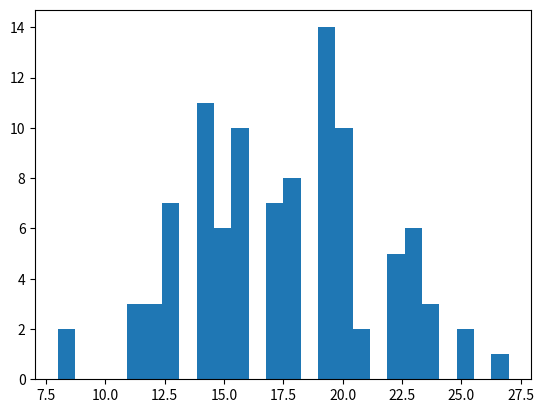

Generate this figure with matplotlib:
'''
-------------------------------------------------------------------------------
Ejercicio 5.01: Generala servida
-------------------------------------------------------------------------------
Queremos estimar la probabilidad de obtener una generala servida (cinco dados iguales) en una tirada de dados. Podemos hacer la cuenta usando un poco de teoría de probabilidades, o podemos simular que tiramos los dados muchas veces y ver cuántas de esas veces obtuvimos cinco dados iguales. En este ejercicio vamos a usar el segundo camino.

Escribí una función tirar() que devuelva una lista con cinco dados generados aleatoriamente. Escribí otra función llamada es_generala(tirada) que devuelve True si y sólo si los cinco dados de la lista tirada son iguales.
-------------------------------------------------------------------------------
'''
import random

def tirar():
    tirada=[random.randint(1,6) for dado in range(5)]
    return tirada


def es_generala(tirada):
    generala=True
    conjunto=set(tirada)
    if len(conjunto)!= 1:
        generala=False
    return generala

print(tirar())

N = 100000
G= sum([es_generala(tirar()) for i in range(N)])

prob =G/N

print(f'Tiré {N} veces, de las cuales {G} saqué generala servida.')
print(f'Podemos estimar la probabilidad de sacar generala servida mediante {prob:.6f}.')

#Cómo saber la precisión de los resultados obtenidos.
#Cuál es la probabilidad real? si yo tiro un dado, no importa el valor del primero pero si de los siguientes.
prob=1/6**4
print("Probabilidad real: ",prob)

#%% SUMA DE 5 DADOS
import matplotlib.pyplot as plt

N=100#00
sumas =[sum(tirar()) for i in range(N)]


plt.hist(sumas,bins=26)#,density=True)
